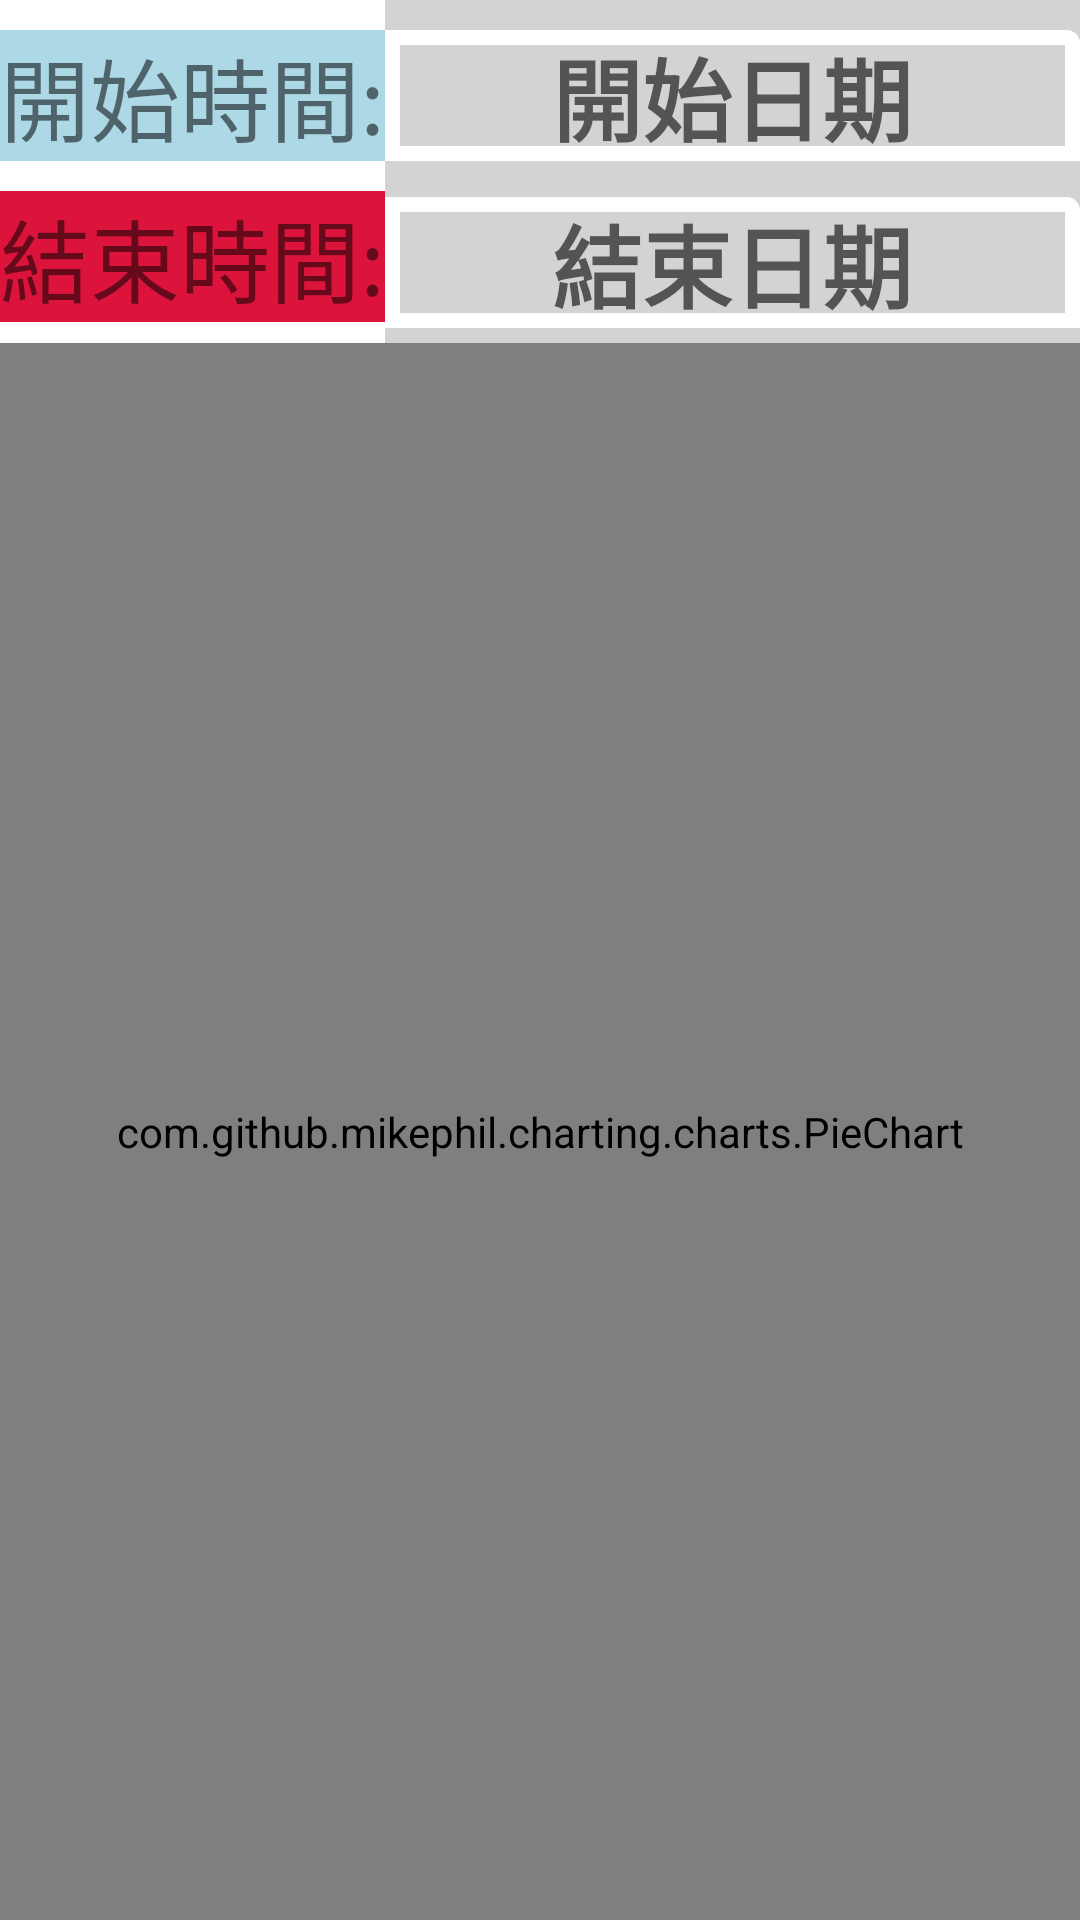

Write the Android layout XML for this screen, with the resource values it uses.
<!-- AndroidManifest.xml: application theme Theme.InternalChart -->
<!-- res/layout/age_distribution.xml -->
<?xml version="1.0" encoding="utf-8"?>
<RelativeLayout xmlns:android="http://schemas.android.com/apk/res/android"
    xmlns:app="http://schemas.android.com/apk/res-auto"
    xmlns:tools="http://schemas.android.com/tools"
    android:layout_width="match_parent"
    android:layout_height="match_parent"
    tools:context=".Age_distribution">

    <LinearLayout
        android:id="@+id/LL1"
        android:layout_width="match_parent"
        android:layout_height="wrap_content"
        android:orientation="horizontal">

        <LinearLayout
            android:layout_width="wrap_content"
            android:layout_height="wrap_content"
            android:orientation="vertical">

            <TextView
                android:layout_marginTop="10dp"
                android:text="開始時間:"
                android:textSize="30dp"
                android:background="@color/lightblue"
                android:layout_width="wrap_content"
                android:layout_height="wrap_content"/>
            <TextView
                android:layout_marginTop="10dp"
                android:text="結束時間:"
                android:background="@color/crimson"
                android:textSize="30dp"
                android:layout_width="wrap_content"
                android:layout_height="wrap_content"/>

        </LinearLayout>

        <LinearLayout
            android:layout_alignParentRight="true"
            android:layout_width="fill_parent"
            android:layout_height="wrap_content"
            android:background="@color/lightgrey"
            android:gravity="center"
            android:orientation="vertical">

            <TextView
                android:id="@+id/date_start"
                android:layout_width="fill_parent"
                android:layout_height="wrap_content"
                android:layout_marginTop="10dp"
                android:background="@drawable/textframe"
                android:gravity="center"
                android:hint="開始日期"
                android:textColor="@color/black"
                android:textSize="30dp"
                android:textStyle="bold" />

            <TextView
                android:id="@+id/date_end"
                android:layout_width="fill_parent"
                android:layout_height="wrap_content"
                android:layout_marginTop="12dp"
                android:background="@drawable/textframe"
                android:gravity="center"
                android:hint="結束日期"
                android:textColor="@color/black"
                android:textSize="30dp"
                android:textStyle="bold"
                android:layout_marginBottom="5dp"/>

        </LinearLayout>

    </LinearLayout>

    <LinearLayout
        android:id="@+id/LL3"
        android:layout_below="@id/LL1"
        android:layout_width="match_parent"
        android:layout_height="match_parent">

        <com.github.mikephil.charting.charts.PieChart
            android:id="@+id/piechart"
            android:background="@color/white"
            android:layout_width="match_parent"
            android:layout_height="match_parent" />

    </LinearLayout>
</RelativeLayout>
<!-- resources referenced by this layout -->
<resources>
  <color name="black">#FF000000</color>
  <color name="crimson">#DC143C</color>
  <color name="lightblue">#ADD8E6</color>
  <color name="lightgrey">#D3D3D3</color>
  <color name="white">#FFFFFFFF</color>
  <!-- drawable textframe (drawable) -->
  <?xml version="1.0" encoding="utf-8"?>
  <shape xmlns:android="http://schemas.android.com/apk/res/android">
      <corners
          android:radius="2dp"
          android:topLeftRadius="0dp"
          android:bottomRightRadius="0dp"
          android:bottomLeftRadius="0dp"/>
      <stroke
          android:width="5dp"
          android:color="@color/white"/>
  
  </shape>
  <style name="Theme.InternalChart" parent="Theme.MaterialComponents.DayNight.DarkActionBar">
          
          <item name="colorPrimary">@color/purple_500</item>
          <item name="colorPrimaryVariant">@color/purple_700</item>
          <item name="colorOnPrimary">@color/white</item>
          
          <item name="colorSecondary">@color/teal_200</item>
          <item name="colorSecondaryVariant">@color/teal_700</item>
          <item name="colorOnSecondary">@color/black</item>
          
          <item name="android:statusBarColor" tools:targetApi="l">?attr/colorPrimaryVariant</item>
          
      </style>
  <color name="purple_500">#FF6200EE</color>
  <color name="purple_700">#FF3700B3</color>
  <color name="teal_200">#FF03DAC5</color>
  <color name="teal_700">#FF018786</color>
</resources>
